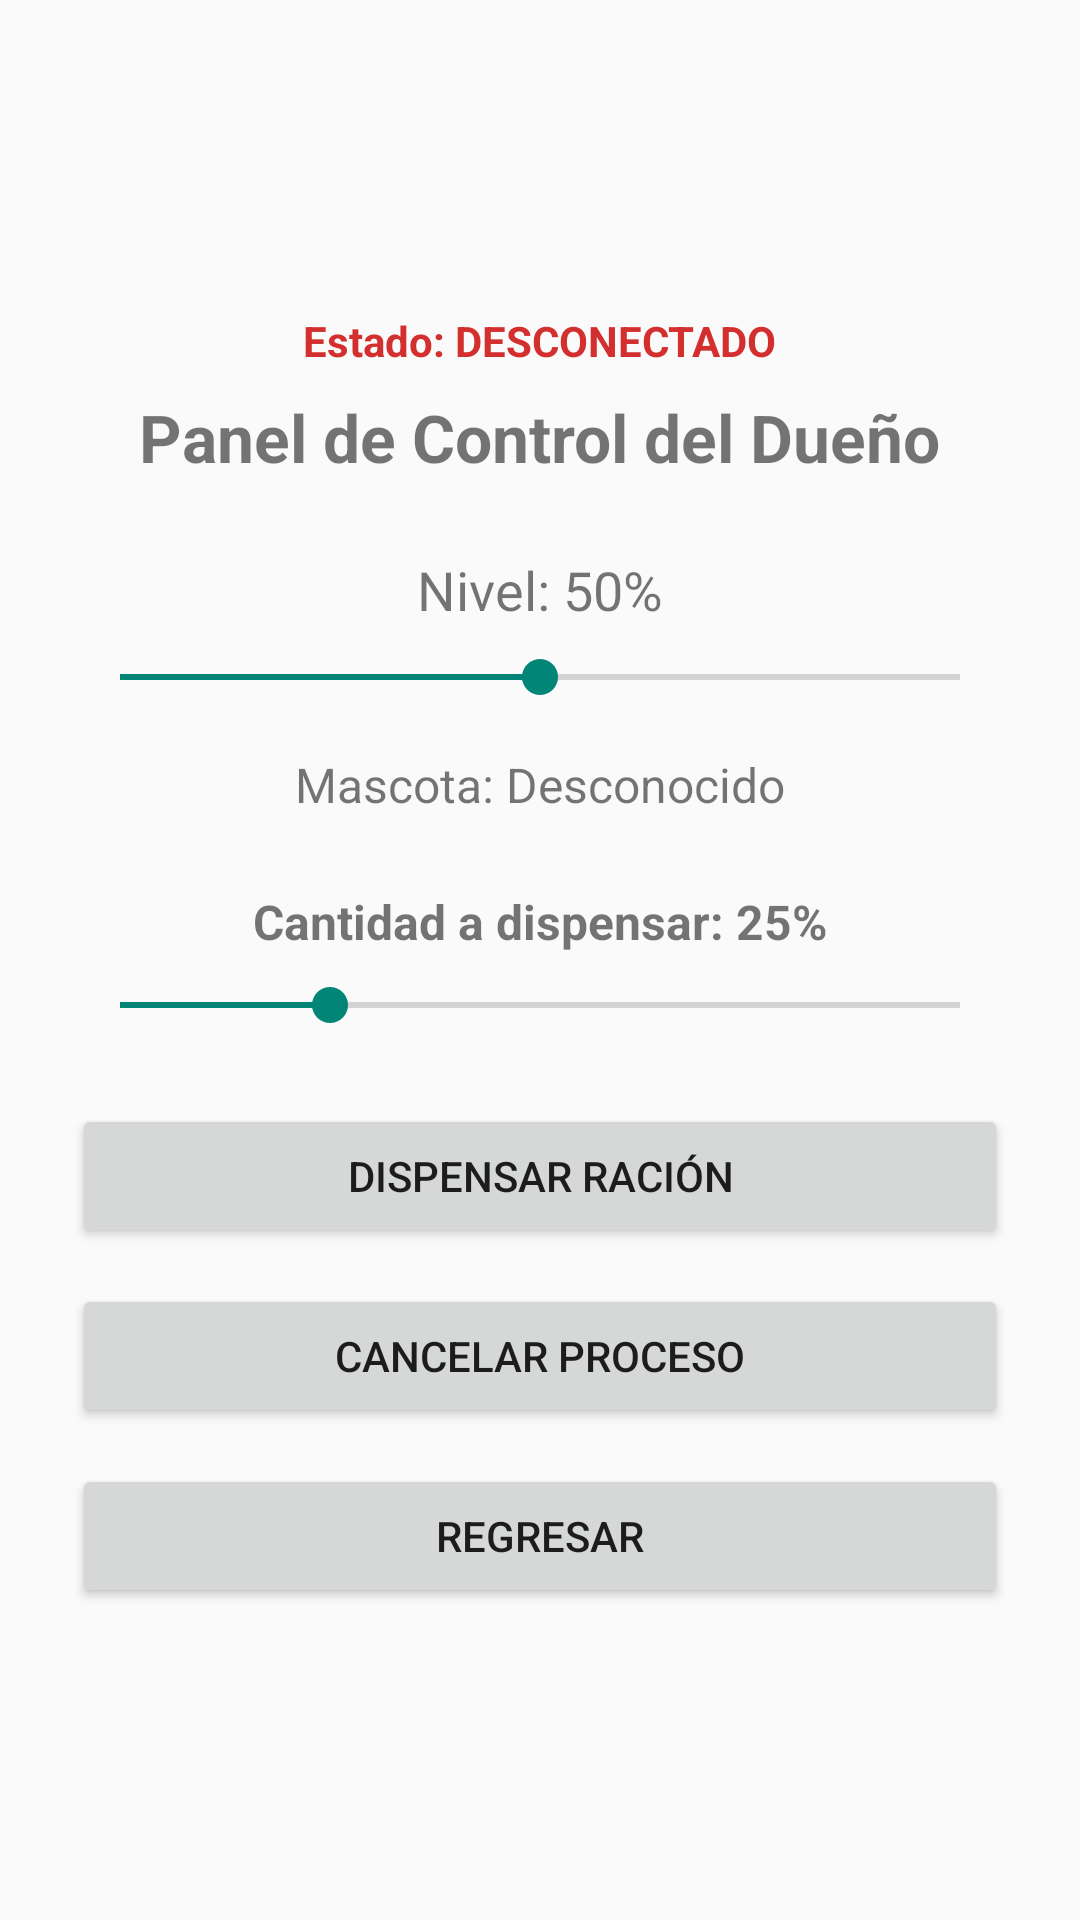

Write the Android layout XML for this screen, with the resource values it uses.
<!-- AndroidManifest.xml: application theme Theme.AppCompat.Light.DarkActionBar -->
<!-- res/layout/activity_owner.xml -->
<?xml version="1.0" encoding="utf-8"?>
<LinearLayout xmlns:android="http://schemas.android.com/apk/res/android"
    android:layout_width="match_parent"
    android:layout_height="match_parent"
    android:orientation="vertical"
    android:gravity="center"
    android:padding="24dp">

    
    <TextView
        android:id="@+id/tvEstadoConexion"
        android:layout_width="wrap_content"
        android:layout_height="wrap_content"
        android:text="Estado: DESCONECTADO"
        android:textSize="14sp"
        android:textStyle="bold"
        android:textColor="#D32F2F"
        android:layout_marginBottom="8dp" />

    <TextView
        android:layout_width="wrap_content"
        android:layout_height="wrap_content"
        android:text="Panel de Control del Dueño"
        android:textSize="22sp"
        android:textStyle="bold"
        android:layout_marginBottom="24dp" />

    
    <TextView
        android:id="@+id/tvComidaPanel"
        android:layout_width="wrap_content"
        android:layout_height="wrap_content"
        android:text="Nivel: 50%"
        android:textSize="18sp"
        android:layout_marginBottom="8dp" />

    
    <SeekBar
        android:id="@+id/sbNivelComida"
        android:layout_width="match_parent"
        android:layout_height="wrap_content"
        android:max="100"
        android:progress="50"
        android:focusable="false"
        android:clickable="false"
        android:layout_marginBottom="16dp" />

    
    <TextView
        android:id="@+id/tvPresenciaPanel"
        android:layout_width="wrap_content"
        android:layout_height="wrap_content"
        android:text="Mascota: Desconocido"
        android:textSize="16sp"
        android:layout_marginBottom="24dp" />

    
    <TextView
        android:id="@+id/tvCantidadDispensar"
        android:layout_width="wrap_content"
        android:layout_height="wrap_content"
        android:text="Cantidad a dispensar: 25%"
        android:textSize="16sp"
        android:textStyle="bold"
        android:layout_marginBottom="8dp" />

    <SeekBar
        android:id="@+id/sbCantidadDispensar"
        android:layout_width="match_parent"
        android:layout_height="wrap_content"
        android:max="100"
        android:progress="25"
        android:layout_marginBottom="24dp" />

    
    <Button
        android:id="@+id/btnDispensar"
        android:layout_width="match_parent"
        android:layout_height="wrap_content"
        android:text="DISPENSAR RACIÓN"
        android:layout_marginBottom="12dp" />

    
    <Button
        android:id="@+id/btnCancelar"
        android:layout_width="match_parent"
        android:layout_height="wrap_content"
        android:text="CANCELAR PROCESO"
        android:layout_marginBottom="12dp" />

    
    <Button
        android:id="@+id/btnRegresar"
        android:layout_width="match_parent"
        android:layout_height="wrap_content"
        android:text="REGRESAR" />

</LinearLayout>
<!-- resources referenced by this layout -->
<resources>

</resources>
